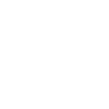
t = 0.00 s
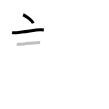
t = 2.25 s
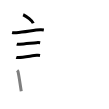
t = 4.50 s
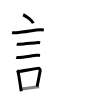
t = 6.50 s
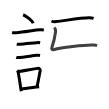
t = 8.75 s
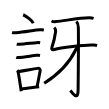
t = 11.00 s

The animated SVG that drew these frames (rendered in a browser with its animation timeline set to each time). Animation: 11 SMIL elements (animate=11); one cycle of 11.00 s.

<svg width="109px" height="109px" viewBox="0 0 px 109px" xmlns="http://www.w3.org/2000/svg" xmlns:xlink="http://www.w3.org/1999/xlink" xml:space="preserve" version="1.1"  baseProfile="full">
<path d="M23.13,14.75c3.57,1.5,9.23,6.17,10.12,8.5" style="fill:none;stroke:black;stroke-width:3;opacity:0">
  <animate attributeType="CSS" attributeName="opacity" from="0" to="1" begin="0s" dur="1s" repeatCount="Indefinite" fill="freeze" />
</path>
<path d="M12.12,32.48c0.7,0.19,3.37,0.22,4.07,0.19c8.66-0.34,17.84-2.67,24.14-2.83c1.17-0.03,2.93,0.09,3.51,0.19" style="fill:none;stroke:black;stroke-width:3;opacity:0">
  <animate attributeType="CSS" attributeName="opacity" from="0" to="1" begin="1s" dur="1s" repeatCount="Indefinite" fill="freeze" />
</path>
<path d="M16.73,44.06c0.38,0.12,2.71,0.13,3.1,0.12C23.8,44.05,32,43,36.54,42.63c0.63-0.05,3.29,0.06,3.61,0.12" style="fill:none;stroke:black;stroke-width:3;opacity:0">
  <animate attributeType="CSS" attributeName="opacity" from="0" to="1" begin="2s" dur="1s" repeatCount="Indefinite" fill="freeze" />
</path>
<path d="M16.23,57.33c0.34,0.12,2.42,0.13,2.77,0.12c3.55-0.13,13.75-1.7,17.81-2.09c0.56-0.05,2.94,0.06,3.22,0.11" style="fill:none;stroke:black;stroke-width:3;opacity:0">
  <animate attributeType="CSS" attributeName="opacity" from="0" to="1" begin="3s" dur="1s" repeatCount="Indefinite" fill="freeze" />
</path>
<path d="M17.14,70.4c0.35,0.36,0.75,0.65,0.86,1.13c0.99,4.21,2.25,13.54,3.25,19.71" style="fill:none;stroke:black;stroke-width:3;opacity:0">
  <animate attributeType="CSS" attributeName="opacity" from="0" to="1" begin="4s" dur="1s" repeatCount="Indefinite" fill="freeze" />
</path>
<path d="M17.81,71.66c7.17-0.99,13.34-2.28,19.96-3.29c1.66-0.25,2.66,1.15,2.43,2.29c-0.99,4.73-1.35,7.92-3.11,15.8" style="fill:none;stroke:black;stroke-width:3;opacity:0">
  <animate attributeType="CSS" attributeName="opacity" from="0" to="1" begin="5s" dur="1s" repeatCount="Indefinite" fill="freeze" />
</path>
<path d="M20.97,89.05c4.8-0.54,11.6-1.47,18.19-2.31" style="fill:none;stroke:black;stroke-width:3;opacity:0">
  <animate attributeType="CSS" attributeName="opacity" from="0" to="1" begin="6s" dur="1s" repeatCount="Indefinite" fill="freeze" />
</path>
<path d="M51.5,20.97c1.21,0.62,3.42,0.74,4.63,0.62c8.62-0.84,24.12-3.84,33.23-3.76c2.01,0.02,3.22,0.3,4.22,0.61" style="fill:none;stroke:black;stroke-width:3;opacity:0">
  <animate attributeType="CSS" attributeName="opacity" from="0" to="1" begin="7s" dur="1s" repeatCount="Indefinite" fill="freeze" />
</path>
<path d="M54.23,27.49c1.29,1.2,1.39,2.71,1.38,4.07c-0.95,7.19-2.31,11.96-3.62,15.56c-0.97,2.67,0.41,2.95,2.38,2.4c5.15-1.44,30.84-5.03,39.53-4.42c1.51,0.11,2.42,0.22,3.17,0.46" style="fill:none;stroke:black;stroke-width:3;opacity:0">
  <animate attributeType="CSS" attributeName="opacity" from="0" to="1" begin="8s" dur="1s" repeatCount="Indefinite" fill="freeze" />
</path>
<path d="M76.44,21.5c0.99,1.04,1.83,2.52,1.9,6.19c0.35,17.65-0.22,56.04-0.22,62.05c0,12.02-5.58,3.01-7.8,0.76" style="fill:none;stroke:black;stroke-width:3;opacity:0">
  <animate attributeType="CSS" attributeName="opacity" from="0" to="1" begin="9s" dur="1s" repeatCount="Indefinite" fill="freeze" />
</path>
<path d="M75.82,46.63c0.72,0.47,0.46,2,0.05,2.86c-4.16,8.74-14.12,22.76-31.68,33.74" style="fill:none;stroke:black;stroke-width:3;opacity:0">
  <animate attributeType="CSS" attributeName="opacity" from="0" to="1" begin="10s" dur="1s" repeatCount="Indefinite" fill="freeze" />
</path>
</svg>
